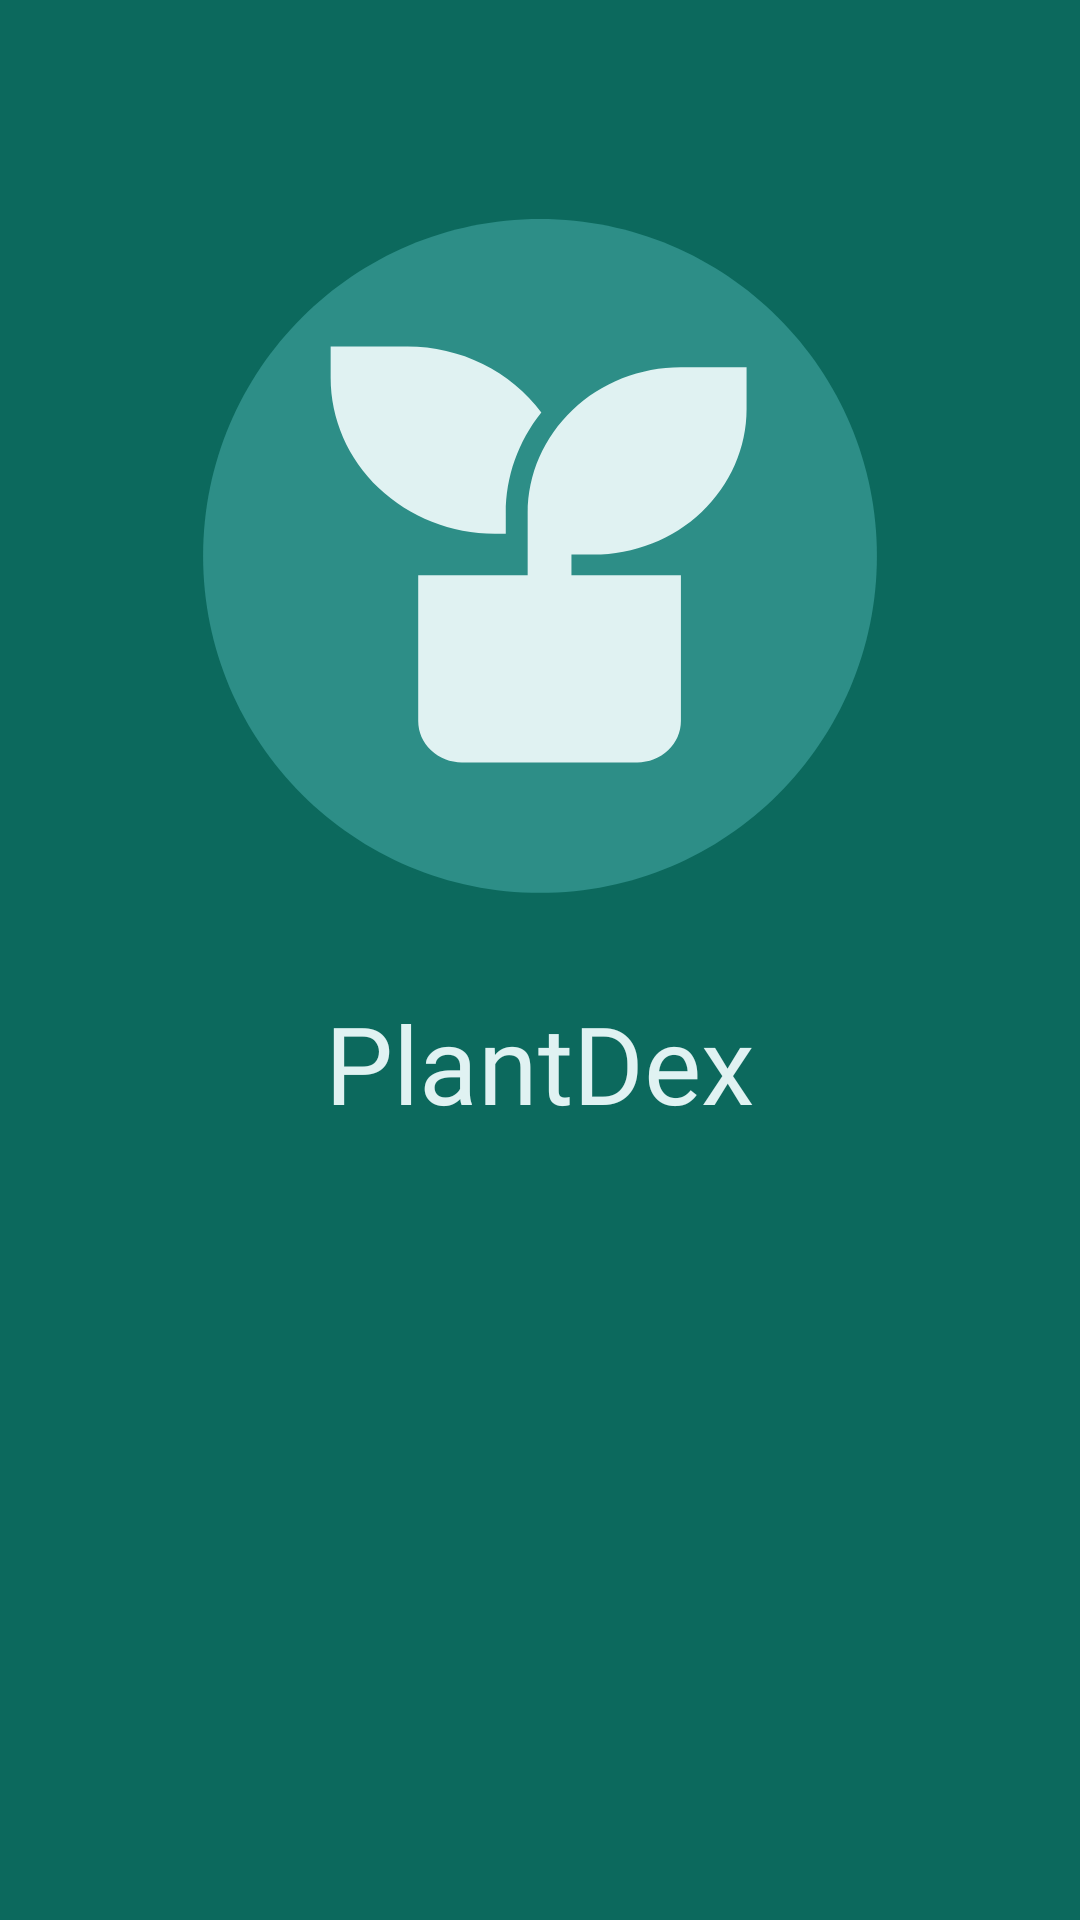

Here is an Android app screen rendered from its layout file. Give the layout XML and the strings, colors and styles it references.
<!-- AndroidManifest.xml: application theme AppTheme -->
<!-- res/layout/activity_main.xml -->
<?xml version="1.0" encoding="utf-8"?>
<RelativeLayout xmlns:android="http://schemas.android.com/apk/res/android"
    xmlns:app="http://schemas.android.com/apk/res-auto"
    xmlns:tools="http://schemas.android.com/tools"
    android:layout_width="match_parent"
    android:layout_height="match_parent"
    android:background="@color/colorPrimaryDim"
    tools:context=".MainActivity">

    <RelativeLayout
        android:layout_width="match_parent"
        android:layout_height="wrap_content"
        android:id="@+id/brandContainer"
        android:padding="64dp">

        <ImageView

            android:id="@+id/appLogo"
            android:layout_width="250dp"
            android:layout_height="250dp"
            android:src="@drawable/ic_logo_dark"
            android:layout_centerHorizontal="true"
            android:layout_marginBottom="8dp"
            />

        <TextView
            android:id="@+id/appTitle"
            android:layout_width="wrap_content"
            android:layout_height="wrap_content"
            android:layout_below="@id/appLogo"
            android:layout_centerInParent="true"
            android:layout_marginTop="8dp"
            android:fontFamily="@font/noto_sans_bold"
            android:text="@string/app_name"
            android:textColor="@color/colorAccent"
            android:textSize="36sp" />

    </RelativeLayout>


    <RelativeLayout
        android:visibility="invisible"
        android:id="@+id/containerRefresh"
        android:layout_width="match_parent"
        android:layout_height="wrap_content"
        android:layout_below="@id/brandContainer">

        <ImageButton
            android:layout_width="wrap_content"
            android:layout_height="wrap_content"
            android:src="@drawable/ic_refresh"
            android:layout_centerHorizontal="true"
            android:background="@null"
            android:id="@+id/btnRefresh"
            />

        <TextView
            android:layout_width="wrap_content"
            android:layout_height="wrap_content"
            android:text="Click the button to retry connection to the server"
            android:textColor="@color/colorAccent"
            android:fontFamily="@font/noto_sans_bold"
            android:textStyle="bold"
            android:layout_below="@id/btnRefresh"
            android:layout_centerHorizontal="true"
            android:width="200dp"
            android:gravity="center"
            android:layout_marginTop="4dp"
            android:textSize="12sp"
            />

    </RelativeLayout>


    <ProgressBar
        android:layout_marginTop="3dp"
        android:id="@+id/progressBar"
        android:visibility="invisible"
        android:layout_width="wrap_content"
        android:layout_height="wrap_content"
        android:layout_centerHorizontal="true"
        android:layout_below="@id/brandContainer"
        />


</RelativeLayout>
<!-- resources referenced by this layout -->
<resources>
  <color name="colorAccent">#E0F2F2</color>
  <color name="colorPrimaryDim">#0C695D</color>
  <!-- drawable ic_logo_dark (drawable) -->
  <vector xmlns:android="http://schemas.android.com/apk/res/android"
      android:width="200dp"
      android:height="200dp"
      android:viewportWidth="251"
      android:viewportHeight="251">
    <path
        android:pathData="M247,121.5C247,188.603 192.603,243 125.5,243C58.397,243 4,188.603 4,121.5C4,54.397 58.397,0 125.5,0C192.603,0 247,54.397 247,121.5Z"
        android:fillColor="#2D8E87"/>
    <path
        android:pathData="M200,53.5V68.5C200,82.424 194.178,95.777 183.814,105.623C173.45,115.469 159.394,121 144.737,121H136.842V128.5H176.316V181C176.316,184.978 174.652,188.794 171.691,191.607C168.73,194.42 164.714,196 160.526,196H97.368C93.181,196 89.165,194.42 86.204,191.607C83.243,188.794 81.579,184.978 81.579,181V128.5H121.053V106C121.053,92.076 126.875,78.723 137.239,68.877C147.603,59.031 161.659,53.5 176.316,53.5H200ZM77.632,46C87.105,45.993 96.442,48.148 104.855,52.284C113.269,56.42 120.514,62.416 125.979,69.768C117.637,80.182 113.132,92.913 113.158,106V113.5H109.211C93.507,113.5 78.447,107.574 67.342,97.025C56.238,86.476 50,72.168 50,57.25V46H77.632Z"
        android:fillColor="#E0F2F2"/>
  </vector>
  <!-- drawable ic_refresh (drawable) -->
  <vector xmlns:android="http://schemas.android.com/apk/res/android"
      android:width="55dp"
      android:height="55dp"
      android:viewportWidth="75"
      android:viewportHeight="75">
    <path
        android:pathData="M37.5,37.5m-37.5,0a37.5,37.5 0,1 1,75 0a37.5,37.5 0,1 1,-75 0"
        android:fillColor="#2D8E87"/>
    <path
        android:pathData="M37.5,17C26.1563,17 16.875,26.225 16.875,37.5H10L20.3125,51.1667L30.625,37.5H23.75C23.75,29.915 29.8687,23.8333 37.5,23.8333V17ZM54.6875,23.8333L44.375,37.5H51.25C51.25,45.085 45.1313,51.1667 37.5,51.1667V58C48.8437,58 58.125,48.775 58.125,37.5H65L54.6875,23.8333Z"
        android:fillColor="#E0F2F2"/>
  </vector>
  <string name="app_name">PlantDex</string>
  <style name="AppTheme" parent="Theme.AppCompat.Light.NoActionBar">
          
          <item name="colorPrimary">@color/colorPrimary</item>
          <item name="colorPrimaryDark">@color/colorPrimaryDark</item>
          <item name="colorAccent">@color/colorAccent</item>
      </style>
  <color name="colorPrimary">#2D8E87</color>
  <color name="colorPrimaryDark">#00433A</color>
</resources>
